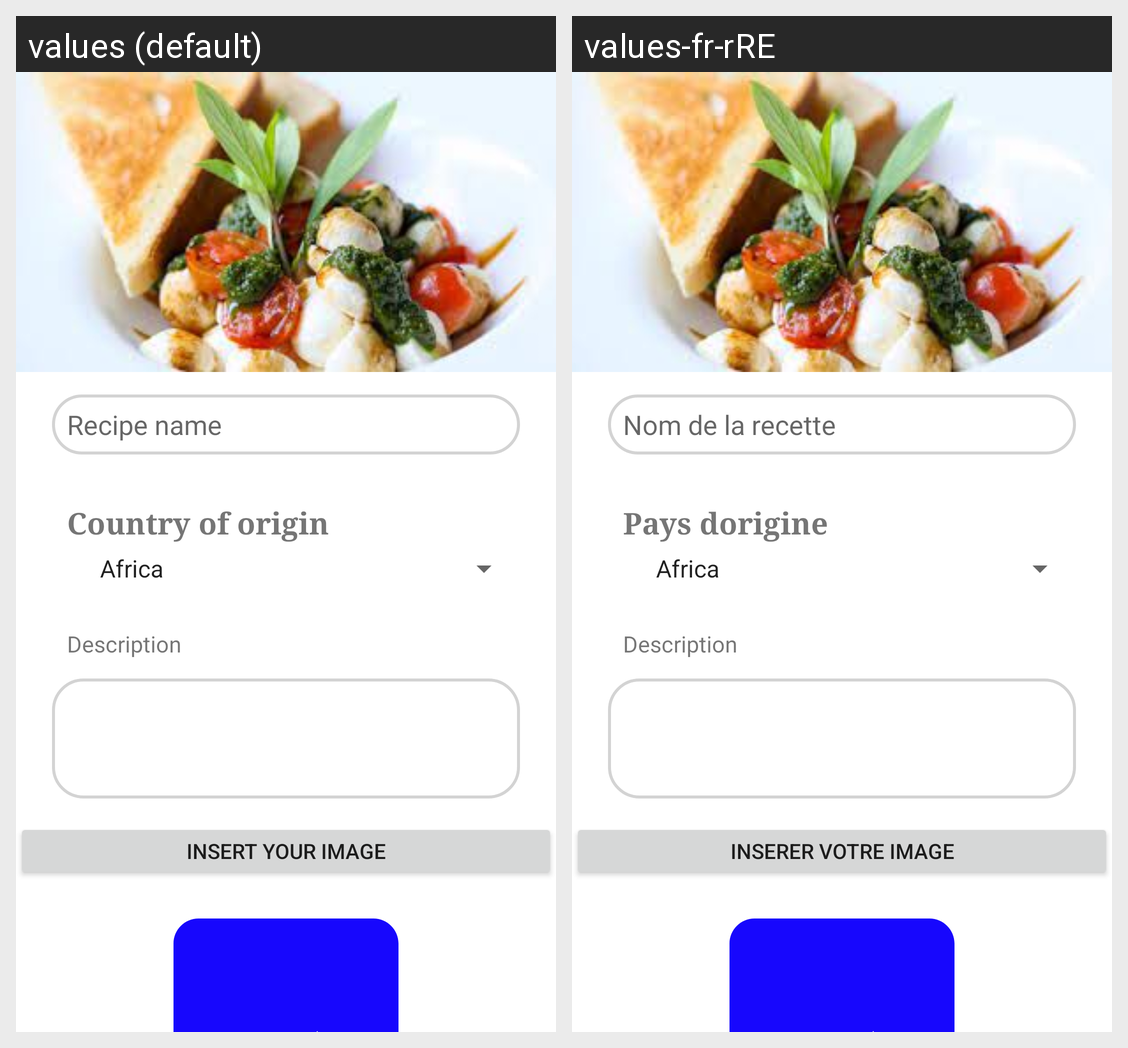

The Android screen above is rendered under two locales of the same app. Produce the string resources it draws, with the default and per-locale values.
Android screen res/layout/fragment_add_recipe_fragment.xml rendered under 2 locales, left to right: values (default), values-fr-rRE. Device: Nexus 5 (rendered at 1080×1920; each locale shown at half size, 540×960, under a caption strip naming it); theme Theme.WorldRecipes.
Strings drawn on this screen, with the default value and each locale's value (text and hints the layout hard-codes, and strings that could not be matched under every locale, appear in the picture but are not listed):

nomrecette
  values: Recipe name
  values-fr-rRE: Nom de la recette

pays
  values: Country of origin
  values-fr-rRE: Pays dorigine

desc
  values: Description
  values-fr-rRE: Description

insert
  values: Insert your image
  values-fr-rRE: inserer votre image
